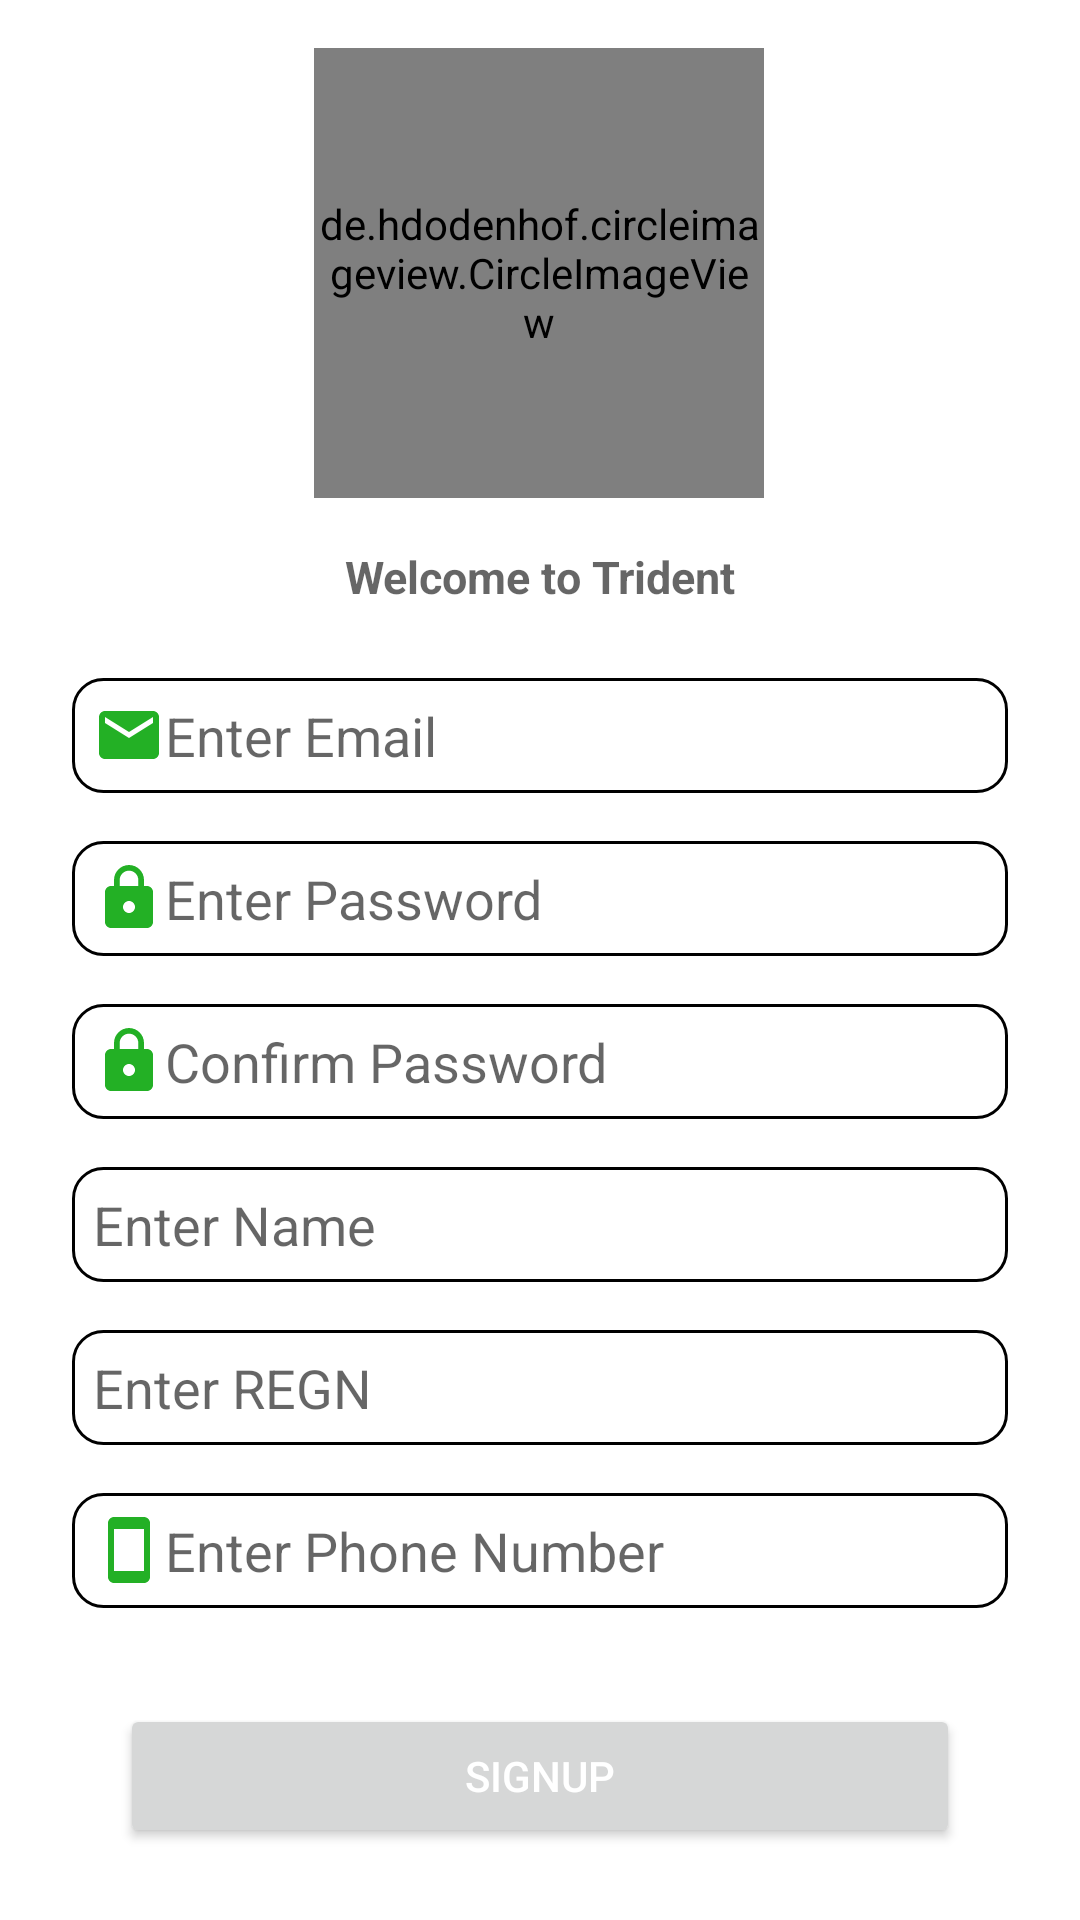

Android layout source for this screen:
<!-- AndroidManifest.xml: application theme Theme.ProfileApplication -->
<!-- res/layout/activity_signup.xml -->
<?xml version="1.0" encoding="utf-8"?>
<androidx.core.widget.NestedScrollView
    android:fillViewport="true"
    android:isScrollContainer="true"
    android:layout_width="match_parent"
    android:layout_height="match_parent"
    xmlns:android="http://schemas.android.com/apk/res/android"
    xmlns:app="http://schemas.android.com/apk/res-auto"
    xmlns:tools="http://schemas.android.com/tools">

<androidx.constraintlayout.widget.ConstraintLayout
    android:layout_width="match_parent"
    android:layout_height="match_parent"
    tools:context=".SignupActivity">

    <de.hdodenhof.circleimageview.CircleImageView
        android:id="@+id/circleImageView"
        android:layout_width="150dp"
        android:layout_height="150dp"
        android:layout_marginTop="16dp"
        android:src="@drawable/images"
        app:layout_constraintEnd_toEndOf="parent"
        app:layout_constraintHorizontal_bias="0.498"
        app:layout_constraintStart_toStartOf="parent"
        app:layout_constraintTop_toTopOf="parent"
        tools:ignore="MissingConstraints" />

    <TextView
        android:id="@+id/sign_TextView"
        android:layout_width="match_parent"
        android:layout_height="wrap_content"
        android:layout_marginTop="16dp"
        android:hint="Welcome to Trident"
        android:gravity="center"
        android:textColor="@color/black"
        android:textStyle="bold"
        android:textSize="15dp"
        android:maxLines="1"
        app:layout_constraintTop_toBottomOf="@+id/circleImageView"
        tools:layout_editor_absoluteX="0dp" />

    <EditText
        android:id="@+id/Sign_Email"
        android:layout_width="match_parent"
        android:layout_height="wrap_content"
        android:layout_marginStart="24dp"
        android:layout_marginTop="60dp"
        android:layout_marginEnd="24dp"
        android:padding="7dp"
        android:background="@drawable/background"
        android:drawableLeft="@drawable/ic_email"
        android:hint="Enter Email"
        android:maxLines="1"
        app:layout_constraintEnd_toEndOf="parent"
        app:layout_constraintHorizontal_bias="0.0"
        app:layout_constraintStart_toStartOf="parent"
        app:layout_constraintTop_toBottomOf="@+id/circleImageView"
        />

    <EditText
        android:id="@+id/Create_Password"
        android:layout_width="match_parent"
        android:layout_height="wrap_content"
        android:layout_marginStart="24dp"
        android:layout_marginTop="16dp"
        android:layout_marginEnd="24dp"
        android:padding="7dp"
        android:hint="Enter Password"
        android:maxLines="1"
        android:background="@drawable/background"
        android:drawableLeft="@drawable/ic_lock"
        app:layout_constraintEnd_toEndOf="parent"
        app:layout_constraintStart_toStartOf="parent"
        app:layout_constraintTop_toBottomOf="@+id/Sign_Email"
        tools:ignore="MissingConstraints" />

    <EditText
        android:id="@+id/Confirm_Password"
        android:layout_width="match_parent"
        android:layout_height="wrap_content"
        android:layout_marginStart="24dp"
        android:layout_marginTop="16dp"
        android:layout_marginEnd="24dp"
        android:padding="7dp"
        android:maxLines="1"
        android:drawableLeft="@drawable/ic_lock"
        android:hint="Confirm Password"
        android:background="@drawable/background"
        app:layout_constraintEnd_toEndOf="parent"
        app:layout_constraintStart_toStartOf="parent"
        app:layout_constraintTop_toBottomOf="@+id/Create_Password"
        tools:ignore="MissingConstraints" />

    <EditText
        android:id="@+id/Sign_Name"
        android:layout_width="match_parent"
        android:layout_height="wrap_content"
        android:layout_marginStart="24dp"
        android:layout_marginTop="16dp"
        android:layout_marginEnd="24dp"
        android:padding="7dp"
        android:hint="Enter Name"
        android:maxLines="1"
        android:drawableLeft="@drawable/ic_person"
        android:background="@drawable/background"
        app:layout_constraintEnd_toEndOf="parent"
        app:layout_constraintStart_toStartOf="parent"
        app:layout_constraintTop_toBottomOf="@+id/Confirm_Password" />

    <EditText
        android:id="@+id/Regn"
        android:layout_width="match_parent"
        android:layout_height="wrap_content"
        android:layout_marginStart="24dp"
        android:layout_marginTop="16dp"
        android:layout_marginEnd="24dp"
        android:hint="Enter REGN"
        android:padding="7dp"
        android:maxLines="1"
        android:background="@drawable/background"
        android:drawableLeft="@drawable/ic_person"
        app:layout_constraintEnd_toEndOf="parent"
        app:layout_constraintStart_toStartOf="parent"
        app:layout_constraintTop_toBottomOf="@+id/Sign_Name" />

    <EditText
        android:id="@+id/Sign_Mobileno"
        android:layout_width="match_parent"
        android:layout_height="wrap_content"
        android:layout_marginStart="24dp"
        android:layout_marginTop="16dp"
        android:layout_marginEnd="24dp"
        android:padding="7dp"
        android:hint="Enter Phone Number"
        android:inputType="number"
        android:maxLength="10"
        android:maxLines="1"
        android:drawableLeft="@drawable/ic_smartphone"
        android:background="@drawable/background"
        app:layout_constraintEnd_toEndOf="parent"
        app:layout_constraintStart_toStartOf="parent"
        app:layout_constraintTop_toBottomOf="@+id/Regn"
        tools:ignore="MissingConstraints" />

    <Button
        android:id="@+id/Signup"
        android:layout_width="match_parent"
        android:layout_height="wrap_content"
        android:layout_marginStart="40dp"
        android:layout_marginTop="32dp"
        android:layout_marginEnd="40dp"
        android:hint="SIGNUP"
        android:textColorHint="@color/white"
        app:layout_constraintEnd_toEndOf="parent"
        app:layout_constraintHorizontal_bias="0.498"
        app:layout_constraintStart_toStartOf="parent"
        app:layout_constraintTop_toBottomOf="@+id/Sign_Mobileno"
        tools:ignore="MissingConstraints" />

    <TextView
        android:id="@+id/Already_Register"
        android:layout_width="match_parent"
        android:layout_height="wrap_content"
        android:layout_marginStart="24dp"
        android:layout_marginTop="24dp"
        android:layout_marginEnd="24dp"
        android:hint="Have an account? Login Here"
        android:gravity="center"
        app:layout_constraintEnd_toEndOf="parent"
        app:layout_constraintStart_toStartOf="parent"
        app:layout_constraintTop_toBottomOf="@+id/Signup"/>
</androidx.constraintlayout.widget.ConstraintLayout>
</androidx.core.widget.NestedScrollView>
<!-- resources referenced by this layout -->
<resources>
  <color name="black">#FF000000</color>
  <color name="white">@color/design_default_color_background</color>
  <!-- drawable background (drawable) -->
  <?xml version="1.0" encoding="utf-8"?>
  <selector xmlns:android="http://schemas.android.com/apk/res/android" >
      <item>
          <shape android:shape="rectangle">
              <stroke android:color="@color/black"
                  android:width="1dp" >
              </stroke>
              <corners android:radius="10dp">
              </corners>
          </shape>
      </item>
  </selector>
  <!-- drawable ic_email (drawable) -->
  <vector android:height="24dp" android:tint="#23B025"
      android:viewportHeight="24" android:viewportWidth="24"
      android:width="24dp" xmlns:android="http://schemas.android.com/apk/res/android">
      <path android:fillColor="@android:color/white" android:pathData="M20,4L4,4c-1.1,0 -1.99,0.9 -1.99,2L2,18c0,1.1 0.9,2 2,2h16c1.1,0 2,-0.9 2,-2L22,6c0,-1.1 -0.9,-2 -2,-2zM20,8l-8,5 -8,-5L4,6l8,5 8,-5v2z"/>
  </vector>
  <!-- drawable ic_lock (drawable) -->
  <vector android:height="24dp" android:tint="#23B025"
      android:viewportHeight="24" android:viewportWidth="24"
      android:width="24dp" xmlns:android="http://schemas.android.com/apk/res/android">
      <path android:fillColor="@android:color/white" android:pathData="M18,8h-1L17,6c0,-2.76 -2.24,-5 -5,-5S7,3.24 7,6v2L6,8c-1.1,0 -2,0.9 -2,2v10c0,1.1 0.9,2 2,2h12c1.1,0 2,-0.9 2,-2L20,10c0,-1.1 -0.9,-2 -2,-2zM12,17c-1.1,0 -2,-0.9 -2,-2s0.9,-2 2,-2 2,0.9 2,2 -0.9,2 -2,2zM15.1,8L8.9,8L8.9,6c0,-1.71 1.39,-3.1 3.1,-3.1 1.71,0 3.1,1.39 3.1,3.1v2z"/>
  </vector>
  <!-- drawable ic_smartphone (drawable) -->
  <vector android:height="24dp" android:tint="#23B025"
      android:viewportHeight="24" android:viewportWidth="24"
      android:width="24dp" xmlns:android="http://schemas.android.com/apk/res/android">
      <path android:fillColor="@android:color/white" android:pathData="M17,1.01L7,1c-1.1,0 -2,0.9 -2,2v18c0,1.1 0.9,2 2,2h10c1.1,0 2,-0.9 2,-2V3c0,-1.1 -0.9,-1.99 -2,-1.99zM17,19H7V5h10v14z"/>
  </vector>
  <style name="Theme.ProfileApplication" parent="Theme.MaterialComponents.DayNight.NoActionBar">
          
          <item name="colorPrimary">@color/purple_500</item>
          <item name="colorPrimaryVariant">@color/purple</item>
          <item name="colorOnPrimary">@color/white</item>
          
          <item name="colorSecondary">@color/teal_200</item>
          <item name="colorSecondaryVariant">@color/teal_700</item>
          <item name="colorOnSecondary">@color/black</item>
          
          <item name="android:statusBarColor">?attr/colorPrimaryVariant</item>
          
      </style>
  <color name="purple_500">#FF6200EE</color>
  <color name="purple">#699600</color>
  <color name="teal_200">#FF03DAC5</color>
  <color name="teal_700">#FF018786</color>
</resources>
